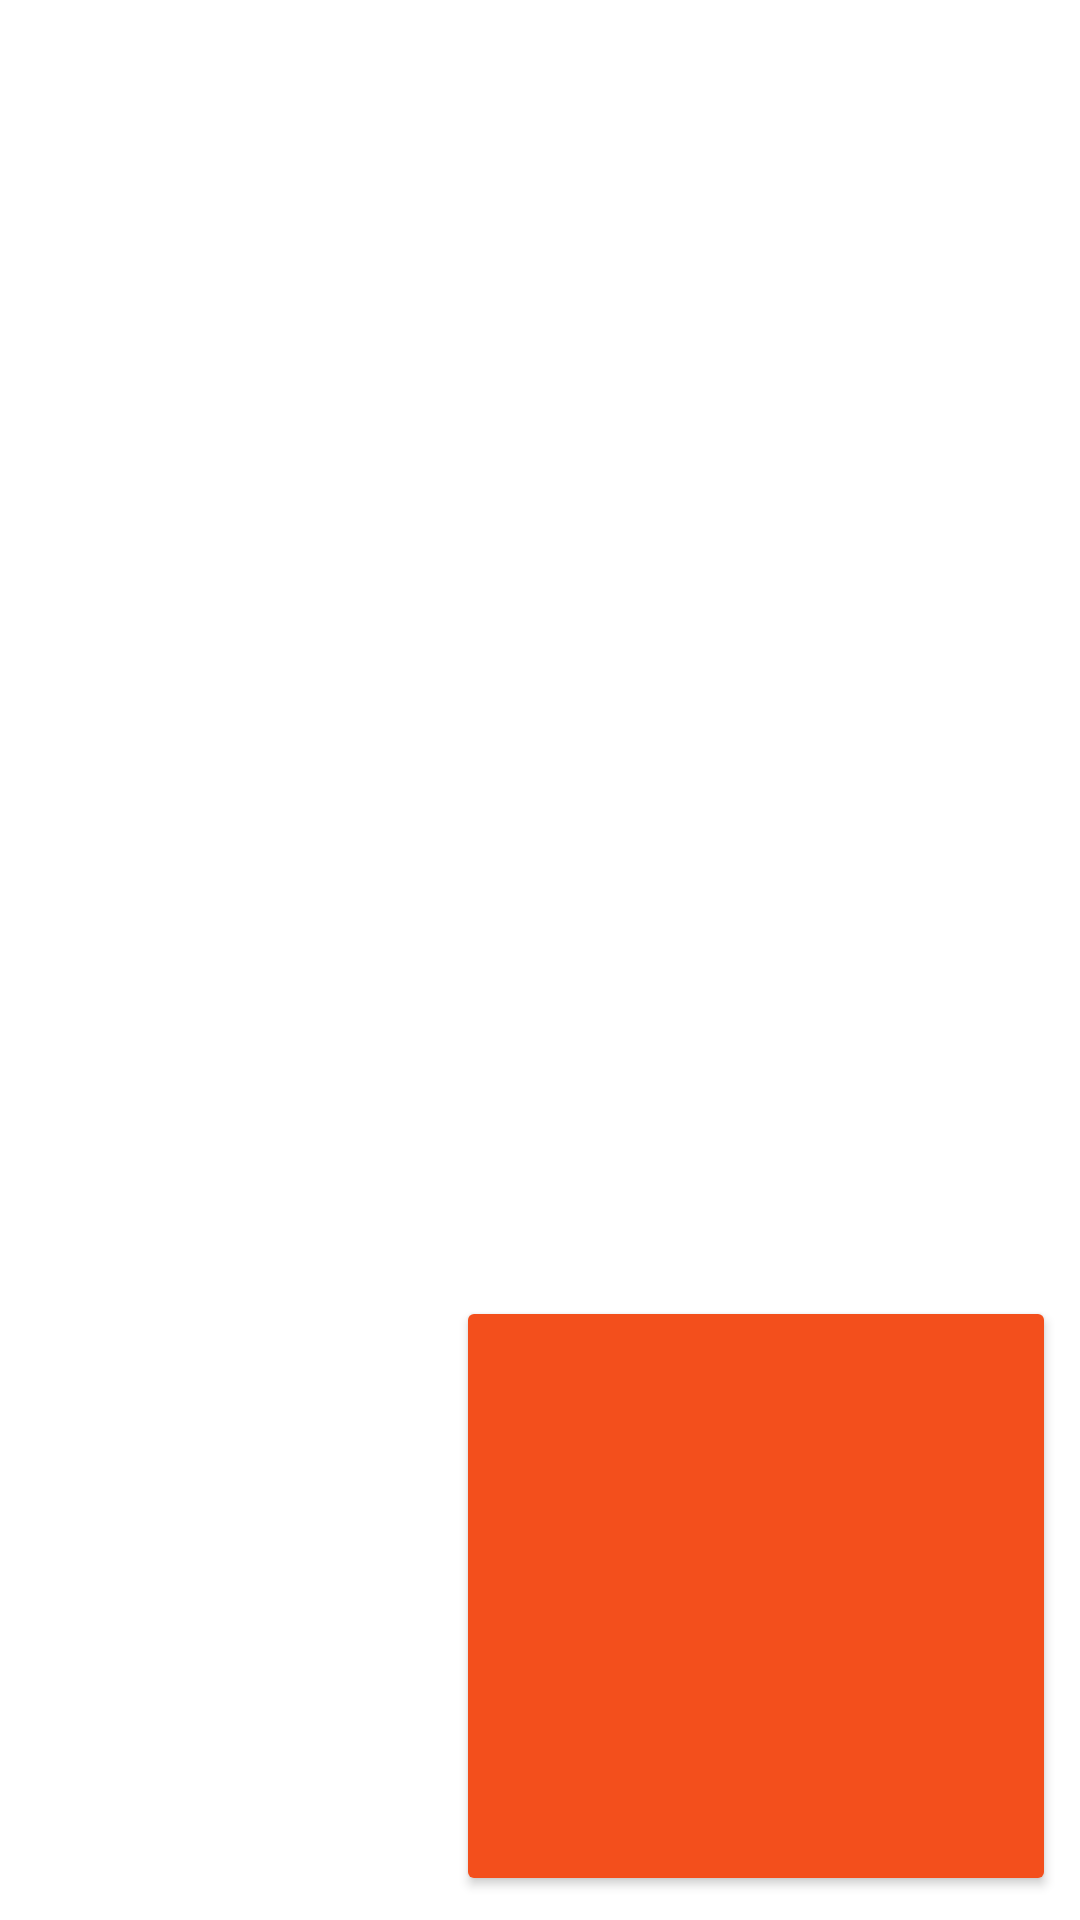

The Android layout XML behind this screen, and the referenced resources:
<!-- AndroidManifest.xml: application theme Theme.AppSimon -->
<!-- res/layout/fragment_rojo.xml -->
<?xml version="1.0" encoding="utf-8"?>
<FrameLayout xmlns:android="http://schemas.android.com/apk/res/android"
    xmlns:app="http://schemas.android.com/apk/res-auto"
    xmlns:tools="http://schemas.android.com/tools"
    android:layout_width="match_parent"
    android:layout_height="match_parent"
    tools:context=".RojoFragment"
    android:weightSum="100">

    <androidx.constraintlayout.widget.ConstraintLayout
        android:layout_width="match_parent"
        android:layout_height="match_parent">

        <Button
            android:id="@+id/btnFragmentoRojo"
            android:layout_width="200sp"
            android:layout_height="200sp"
            android:layout_gravity="bottom|end"
            android:layout_marginEnd="8dp"
            android:layout_marginBottom="8dp"
            android:backgroundTint="@color/rojo"
            app:layout_constraintBottom_toBottomOf="parent"
            app:layout_constraintEnd_toEndOf="parent"
            tools:ignore="SpeakableTextPresentCheck" />
    </androidx.constraintlayout.widget.ConstraintLayout>

</FrameLayout>
<!-- resources referenced by this layout -->
<resources>
  <color name="rojo">#F34F1C</color>
  <style name="Theme.AppSimon" parent="Theme.MaterialComponents.DayNight.DarkActionBar">
          
          <item name="colorPrimary">@color/purple_500</item>
          <item name="colorPrimaryVariant">@color/purple_700</item>
          <item name="colorOnPrimary">@color/white</item>
          
          <item name="colorSecondary">@color/teal_200</item>
          <item name="colorSecondaryVariant">@color/teal_700</item>
          <item name="colorOnSecondary">@color/black</item>
          
          <item name="android:statusBarColor" tools:targetApi="l">?attr/colorPrimaryVariant</item>
          
      </style>
  <color name="purple_500">#FF6200EE</color>
  <color name="purple_700">#FF3700B3</color>
  <color name="white">#FFFFFFFF</color>
  <color name="teal_200">#FF03DAC5</color>
  <color name="teal_700">#FF018786</color>
  <color name="black">#FF000000</color>
</resources>
